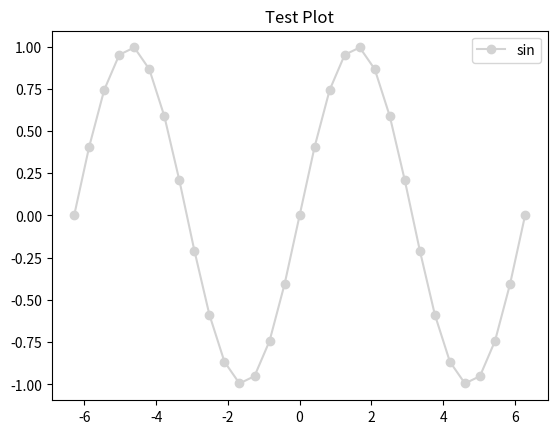

Write Python code to recreate this figure.
"""
File: plot_test.py
[redacted]
Date: 2023-11-25
Description: Plot test for the Solar Eclipse Viewer project for ENPH454 @ Queen's University, Kingston ON.

[redacted]

This program is free software: you can redistribute it and/or modify
it under the terms of the GNU General Public License as published by
the Free Software Foundation, either version 3 of the License, or
(at your option) any later version.

This program is distributed in the hope that it will be useful,
but WITHOUT ANY WARRANTY; without even the implied warranty of
MERCHANTABILITY or FITNESS FOR A PARTICULAR PURPOSE.  See the
GNU General Public License for more details.

You should have received a copy of the GNU General Public License
along with this program.  If not, see <https://www.gnu.org/licenses/>.

"""

import matplotlib.pyplot as plt
import numpy as np

x = np.linspace(-2*np.pi, 2*np.pi, 31)
y = np.sin(x)


plt.plot(x, y, 'o-', color='lightgrey', label='sin')

plt.legend()
plt.title('Test Plot')
plt.show()
